Dataset: CODEBRIM (GitHub, wilson-repo/vlp-module). Classes: background, defects.

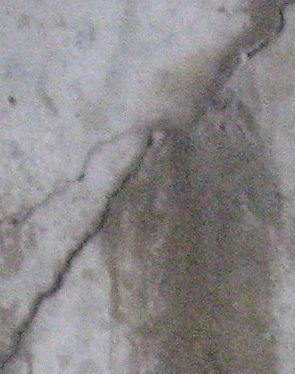
Label: defects

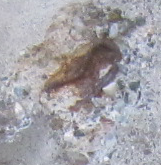
Label: defects

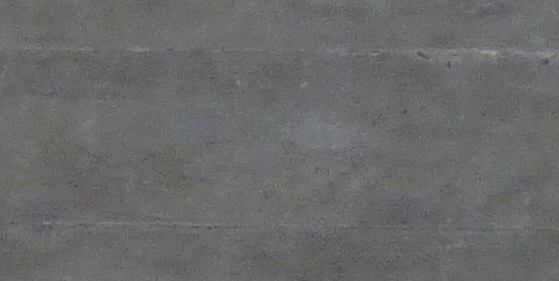
Label: background

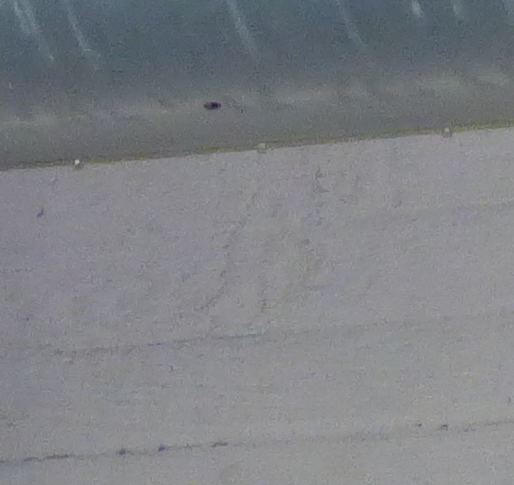
Label: background

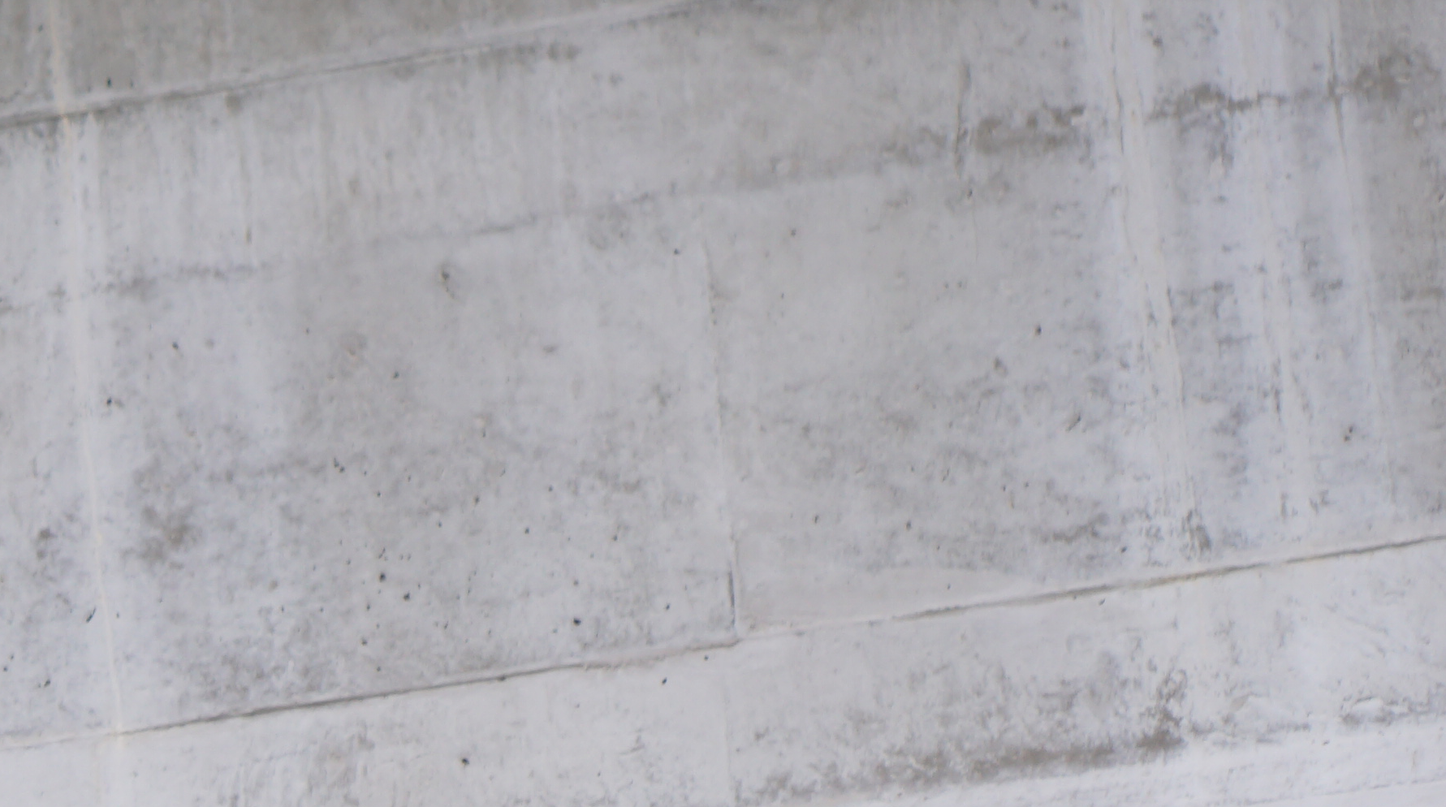
Label: background

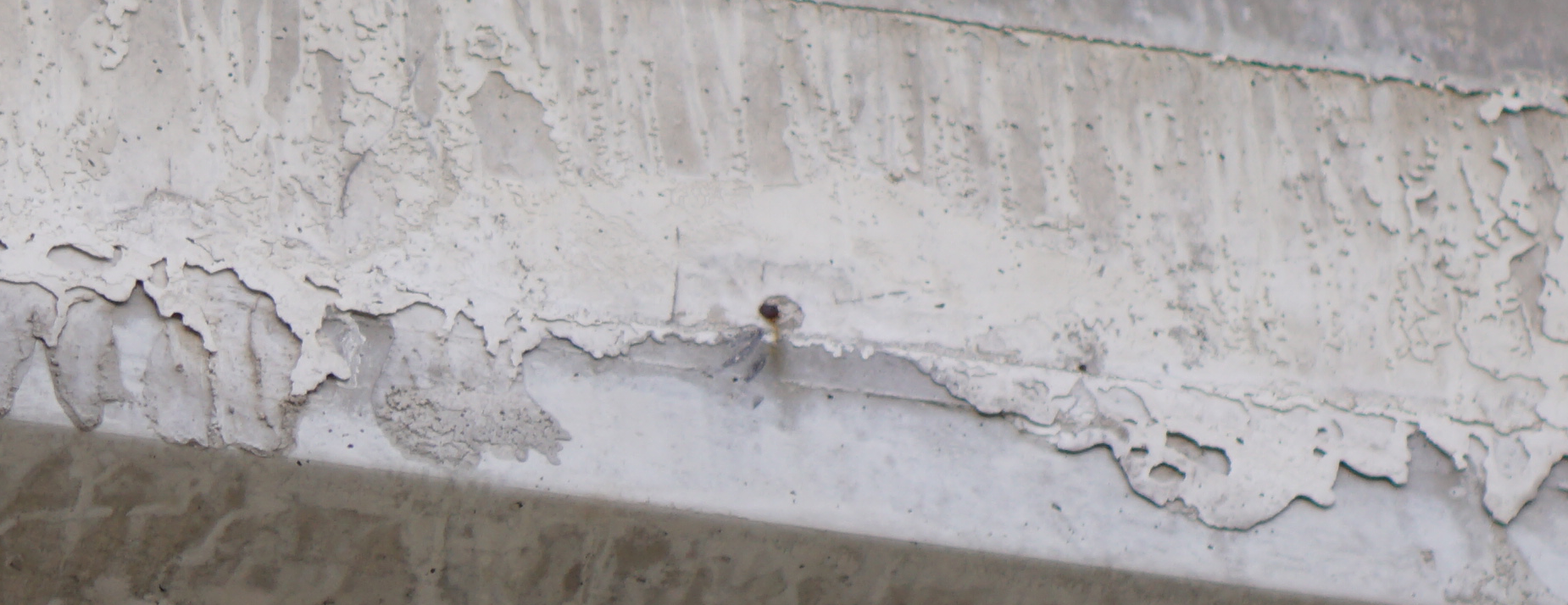
Label: background
